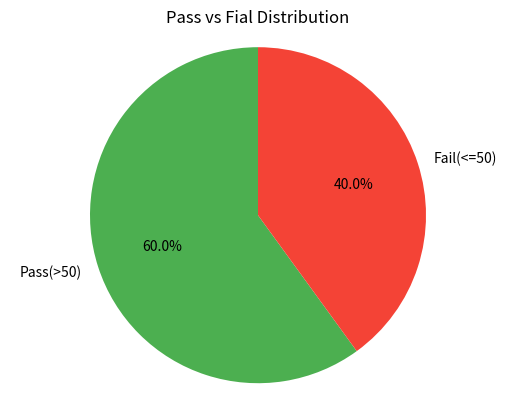

Here is the Python script that generated this plot:
#8. Pie Chart with Conditional Data 
#Scenario: 
#scores = np.array([40, 60, 80, 30, 90]) 
#Task: 
#● Categorize into: 
#○ Pass (>50) 
#○ Fail (<=50) 
#● Count using NumPy/Pandas 
#● Plot pie chart for Pass vs Fail





import matplotlib.pyplot as plt
import numpy as np
score = np.array([40, 60, 80, 30, 90])
pass_count=np.sum(score>50)
fail_count=np.sum(score<=50)
label=['Pass(>50)','Fail(<=50)']
counts=[pass_count,fail_count]
colors=['#4CAF50','#F44336']
plt.pie(counts,labels=label,autopct='%1.1f%%',startangle=90,colors=colors)
plt.title('Pass vs Fial Distribution')
plt.axis('equal')
plt.show()
       
